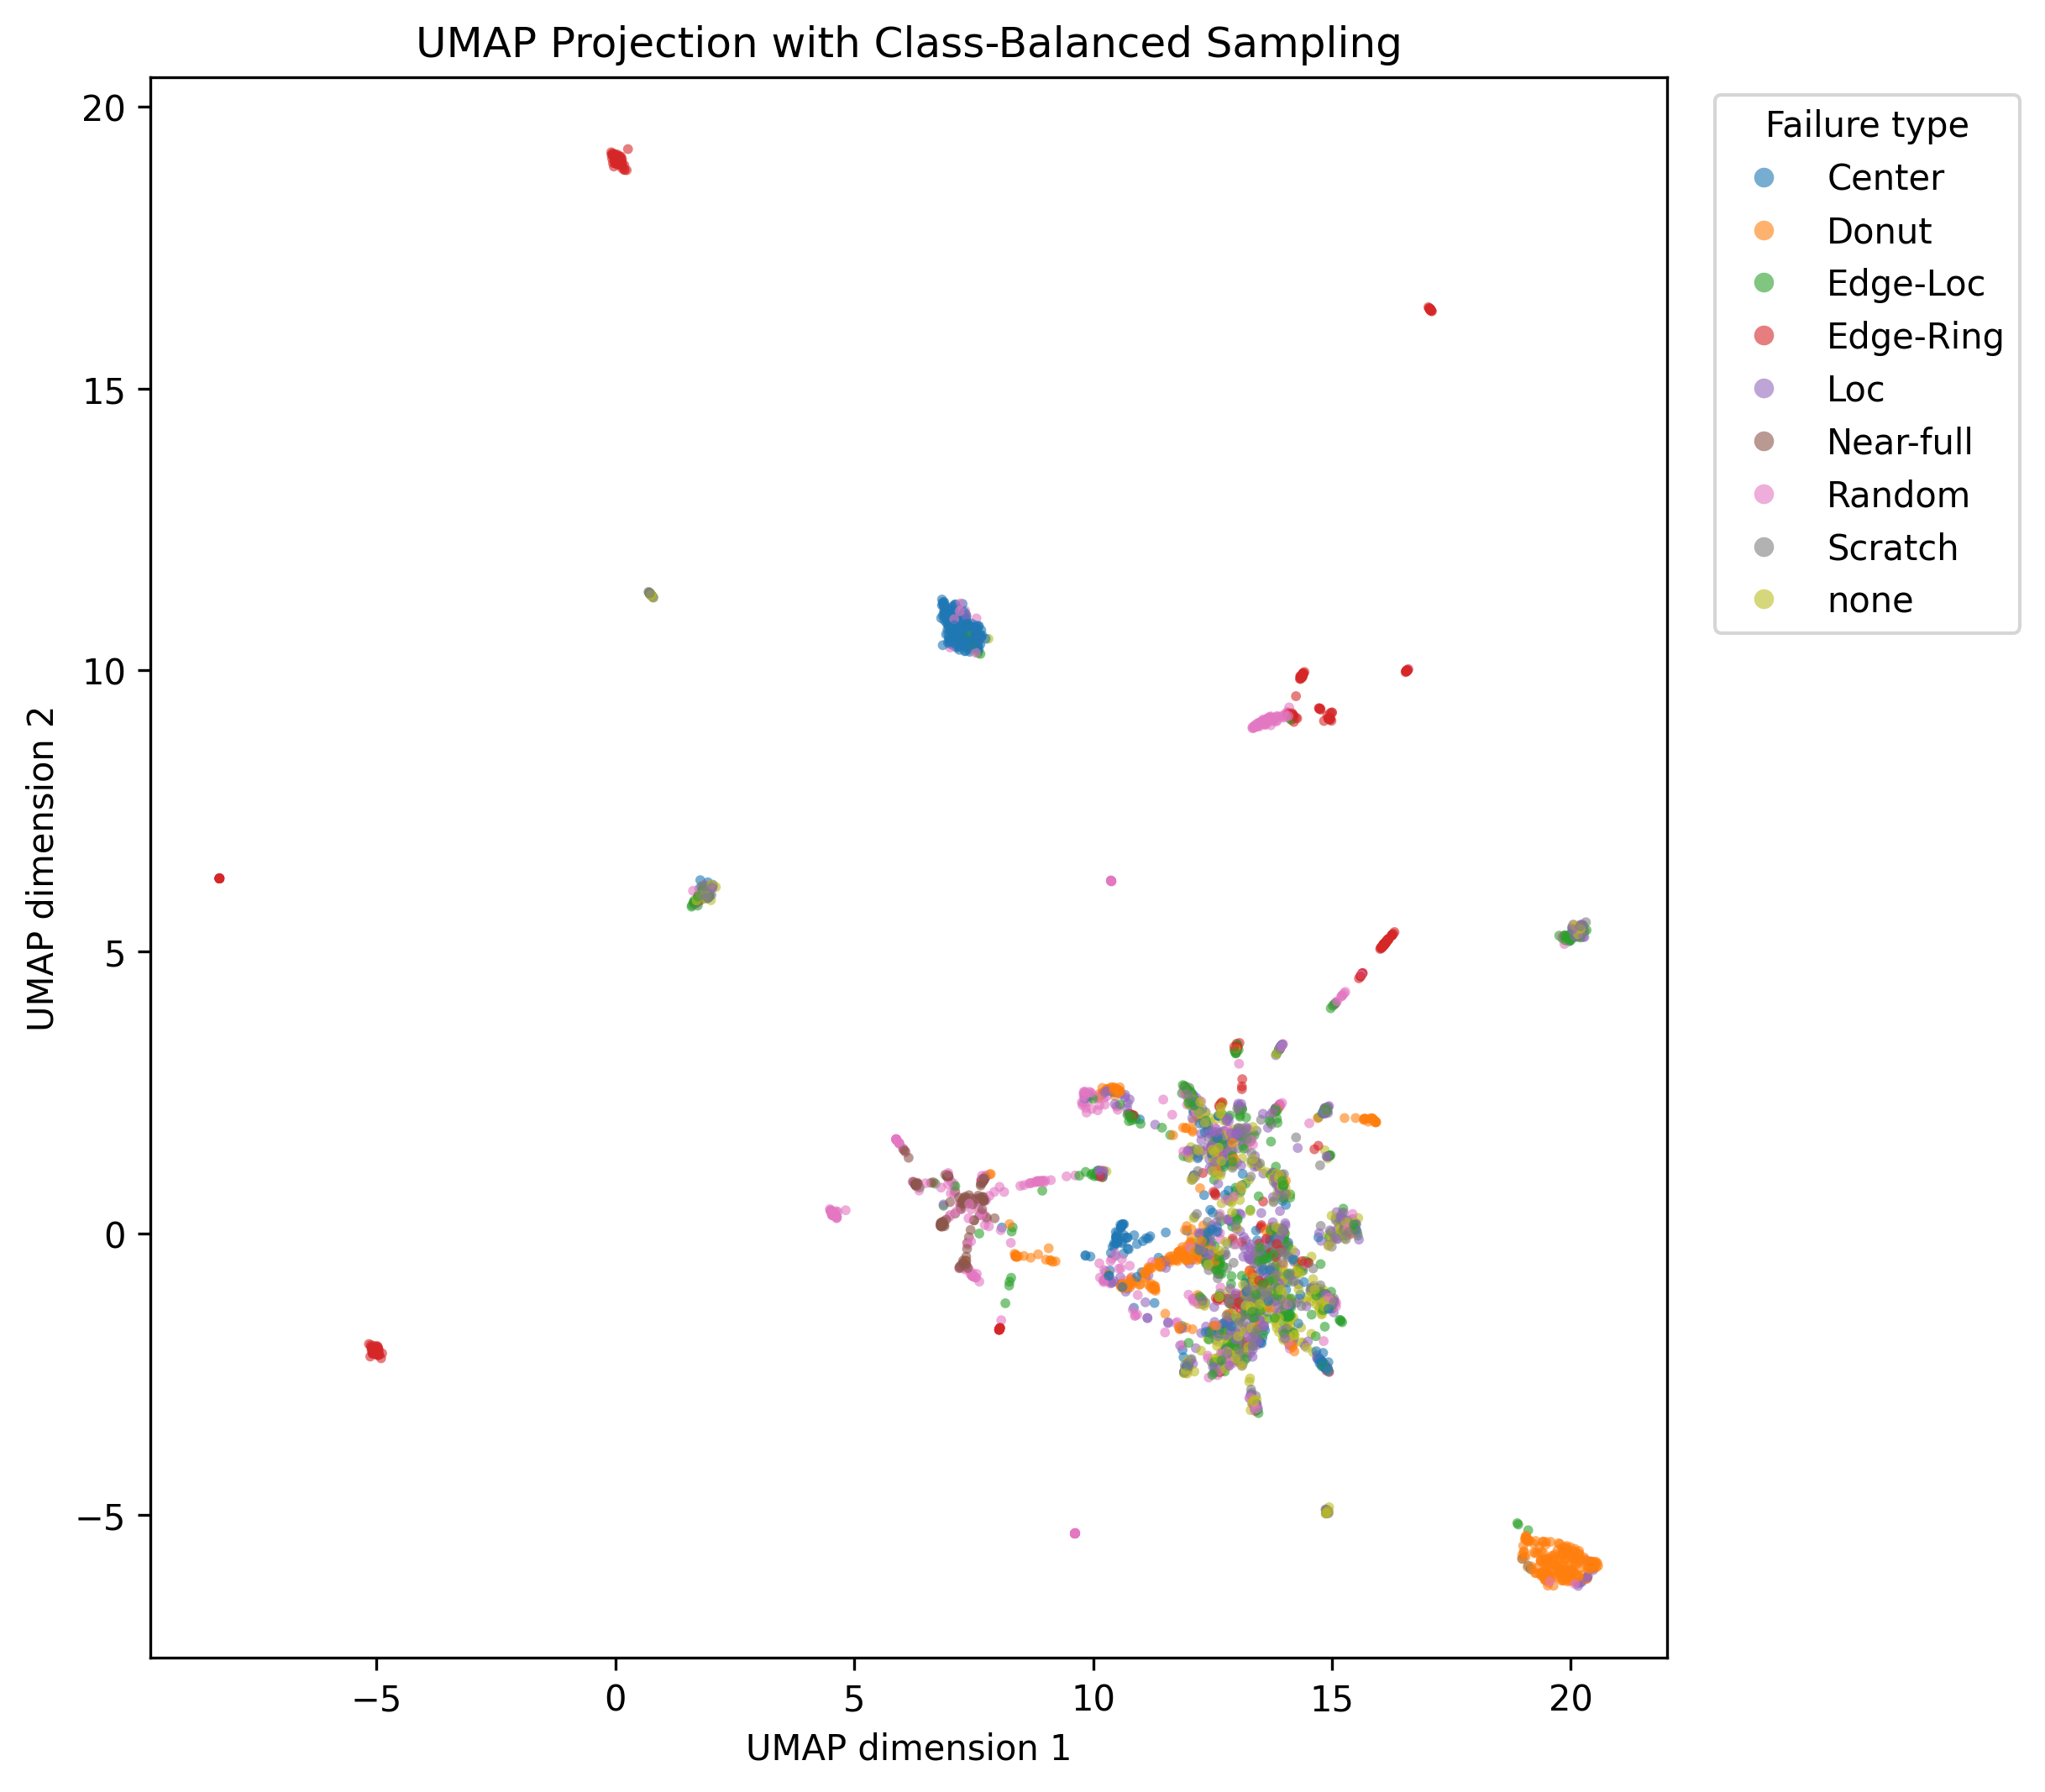

Values plotted in this chart, from the file beside it:
umap_x, umap_y, label_str
7.075, 10.75, Center
-5.067, -2.117, Edge-Ring
15.32, 0.06008, Scratch
12.6, -0.7169, Scratch
4.58, 0.3361, Random
16.1, 5.139, Edge-Ring
-5.009, -2.108, Edge-Ring
14.09, -1.548, none
7.133, 10.69, Center
14.84, -1.243, none
6.951, 1.025, Random
9.62, -5.326, Random
14.87, -1.285, none
14.9, -4.937, none
13.53, -0.5714, Center
20.38, -5.909, Donut
7.358, 10.68, Center
1.899, 6.051, none
6.856, 11.21, Center
13.79, -0.09728, Edge-Loc
20.1, 5.288, Scratch
20.39, -5.819, Donut
19.11, -5.27, Edge-Loc
12.78, 1.623, Edge-Loc
14.95, 1.384, Edge-Loc
12.16, 2.218, Edge-Loc
19.35, -6.043, Donut
6.812, 0.157, Near-full
12.77, 1.693, Loc
1.876, 6.096, Edge-Loc
12.35, -1.228, Scratch
13.62, 9.038, Random
0.0847, 19.04, Edge-Ring
12.91, 1.7, Random
20.12, 5.263, Loc
4.533, 0.3232, Random
11.95, -2.402, Scratch
0.01043, 19, Edge-Ring
12.59, -0.5311, Edge-Loc
20.34, -6.123, Donut
12.1, 2.455, Center
12.8, -1.789, Loc
0.08229, 19.02, Edge-Ring
13.29, 1.648, Edge-Loc
11.98, -2.395, Scratch
20.36, -5.917, Donut
12.84, 0.5792, Center
7.323, -0.5605, Random
14.97, 3.998, Edge-Loc
12.92, -0.1274, Scratch
12.99, 3.282, Edge-Loc
7.149, 11.01, Center
13.7, -0.02165, Donut
12.98, 0.8115, Edge-Loc
16.1, 5.134, Edge-Ring
13.67, 9.118, Random
7.511, 10.55, Center
12.28, -0.1304, Donut
13.67, -0.4364, Center
17.05, 16.41, Edge-Ring
... 4,089 more rows
